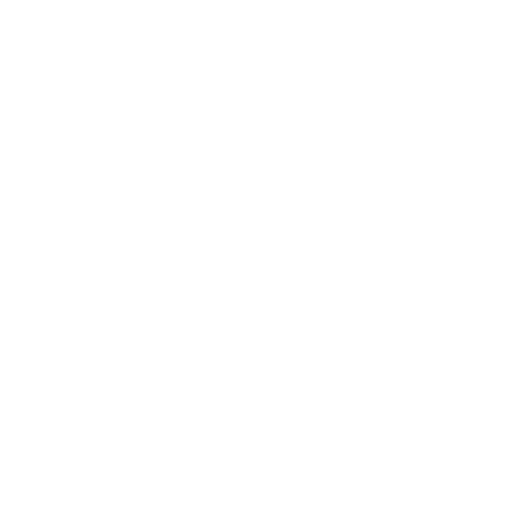
t = 0.00 s
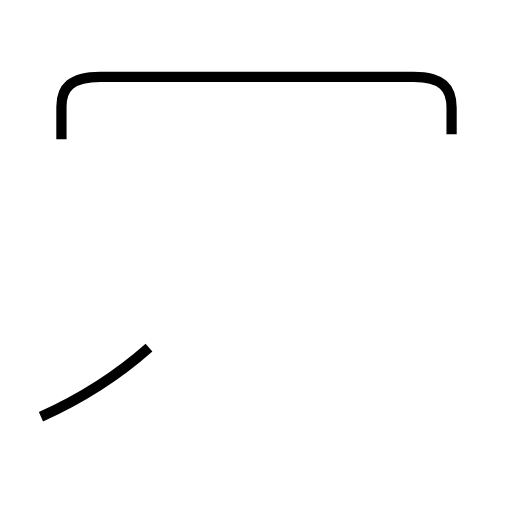
t = 1.80 s
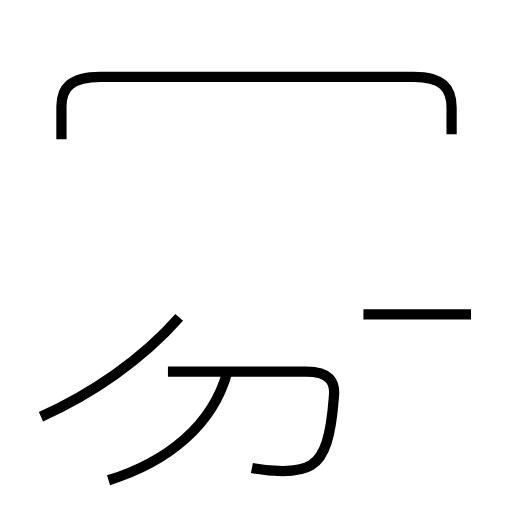
t = 3.66 s
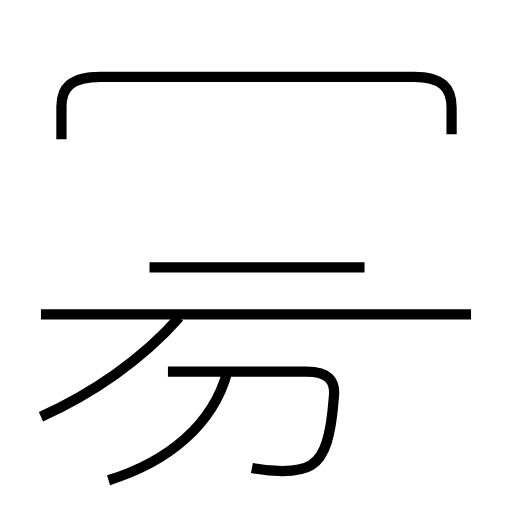
t = 5.24 s
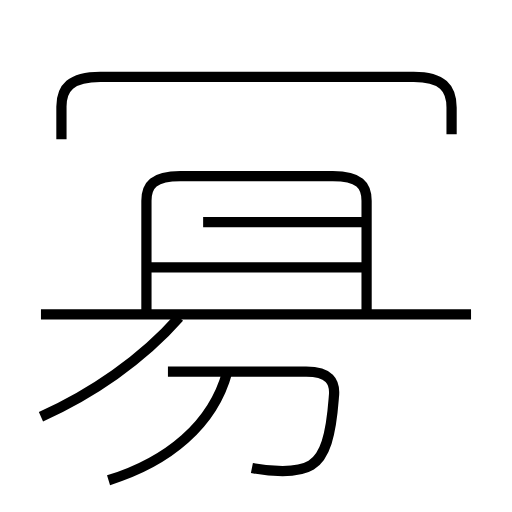
t = 7.09 s
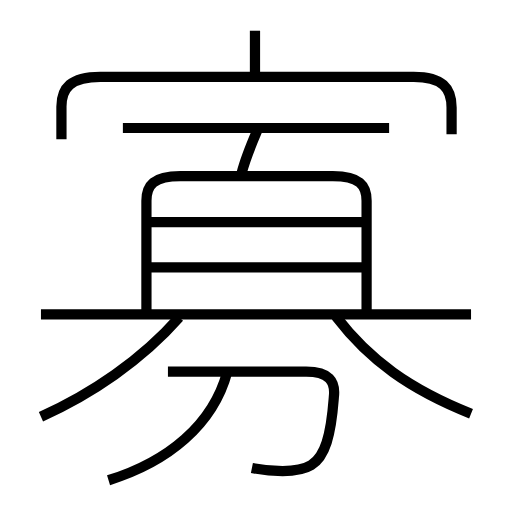
t = 8.78 s

The animated SVG that drew these frames (rendered in a browser with its animation timeline set to each time). Animation: 12 SMIL elements (animate=12); one cycle of 8.78 s.

<?xml version='1.0' encoding='utf-8'?>
<svg viewBox="0.0 -6.0 50.0 50.0" version="1.1" xmlns="http://www.w3.org/2000/svg"><rect x="-1000" y="-1000" width="2000" height="2000" stroke="white" fill="white" /><g style="fill:none;stroke:#000000;stroke-width:1"><path d="M 44.1 -30.9 L 44.1 -33.5 C 44.1 -35.4 43.2 -36.5 40.4 -36.5 L 9.8 -36.5 C 6.9 -36.5 6.0 -35.4 6.0 -33.6 L 6.0 -30.4 " transform="translate(0.0 38.0)" stroke-dasharray="47.398078207226675" stroke-dashoffset="47.398078207226675"><animate attributeName="stroke-dashoffset" from="47.398078207226675" to="0" dur="1.4219423462168002s" begin="0s" fill="freeze" /></path><path d="M 4.0 -3.3 C 8.9 -5.5 13.8 -8.8 17.5 -13.0 " transform="translate(0.0 38.0)" stroke-dasharray="16.746480156724374" stroke-dashoffset="16.746480156724374"><animate attributeName="stroke-dashoffset" from="16.746480156724374" to="0" dur="0.5023944047017312s" begin="1.4219423462168002s" fill="freeze" /></path><path d="M 10.6 2.9 C 16.4 1.1 20.8 -2.5 22.2 -7.7 " transform="translate(0.0 38.0)" stroke-dasharray="16.41984820149786" stroke-dashoffset="16.41984820149786"><animate attributeName="stroke-dashoffset" from="16.41984820149786" to="0" dur="0.49259544604493577s" begin="1.9243367509185314s" fill="freeze" /></path><path d="M 24.6 1.7 C 25.6 1.9 26.8 2.0 27.6 2.0 C 30.0 2.0 31.2 1.4 31.9 -0.8 C 32.4 -2.4 32.5 -3.9 32.6 -5.2 C 32.8 -6.8 32.1 -7.7 29.9 -7.7 L 16.4 -7.7 " transform="translate(0.0 38.0)" stroke-dasharray="30.992927117901495" stroke-dashoffset="30.992927117901495"><animate attributeName="stroke-dashoffset" from="30.992927117901495" to="0" dur="0.9297878135370448s" begin="2.416932196963467s" fill="freeze" /></path><path d="M 46.0 -13.3 L 4.0 -13.3 " transform="translate(0.0 38.0)" stroke-dasharray="42.0" stroke-dashoffset="42.0"><animate attributeName="stroke-dashoffset" from="42.0" to="0" dur="1.26s" begin="3.346720010500512s" fill="freeze" /></path><path d="M 35.6 -17.9 L 14.6 -17.9 " transform="translate(0.0 38.0)" stroke-dasharray="21.0" stroke-dashoffset="21.0"><animate attributeName="stroke-dashoffset" from="21.0" to="0" dur="0.63s" begin="4.606720010500512s" fill="freeze" /></path><path d="M 35.8 -13.6 L 35.8 -24.4 C 35.8 -25.9 35.1 -26.8 32.5 -26.8 L 17.6 -26.8 C 15.0 -26.8 14.3 -25.9 14.3 -24.4 L 14.3 -13.6 " transform="translate(0.0 38.0)" stroke-dasharray="45.913084360605446" stroke-dashoffset="45.913084360605446"><animate attributeName="stroke-dashoffset" from="45.913084360605446" to="0" dur="1.3773925308181634s" begin="5.236720010500512s" fill="freeze" /></path><path d="M 35.6 -22.3 L 14.6 -22.3 " transform="translate(0.0 38.0)" stroke-dasharray="21.0" stroke-dashoffset="21.0"><animate attributeName="stroke-dashoffset" from="21.0" to="0" dur="0.63s" begin="6.614112541318675s" fill="freeze" /></path><path d="M 46.0 -3.6 C 40.0 -6.0 36.1 -8.8 32.8 -13.1 " transform="translate(0.0 38.0)" stroke-dasharray="16.481290612679608" stroke-dashoffset="16.481290612679608"><animate attributeName="stroke-dashoffset" from="16.481290612679608" to="0" dur="0.4944387183803882s" begin="7.244112541318675s" fill="freeze" /></path><path d="M 23.6 -27.1 C 23.9 -28.3 24.5 -29.8 25.1 -31.2 " transform="translate(0.0 38.0)" stroke-dasharray="4.369983711412978" stroke-dashoffset="4.369983711412978"><animate attributeName="stroke-dashoffset" from="4.369983711412978" to="0" dur="0.13109951134238934s" begin="7.738551259699063s" fill="freeze" /></path><path d="M 38.0 -31.5 L 12.0 -31.5 " transform="translate(0.0 38.0)" stroke-dasharray="26.0" stroke-dashoffset="26.0"><animate attributeName="stroke-dashoffset" from="26.0" to="0" dur="0.78s" begin="7.869650771041453s" fill="freeze" /></path><path d="M 24.9 -36.8 L 24.9 -41.0" transform="translate(0.0 38.0)" stroke-dasharray="4.200000000000003" stroke-dashoffset="4.200000000000003"><animate attributeName="stroke-dashoffset" from="4.200000000000003" to="0" dur="0.12600000000000008s" begin="8.649650771041452s" fill="freeze" /></path></g></svg>
